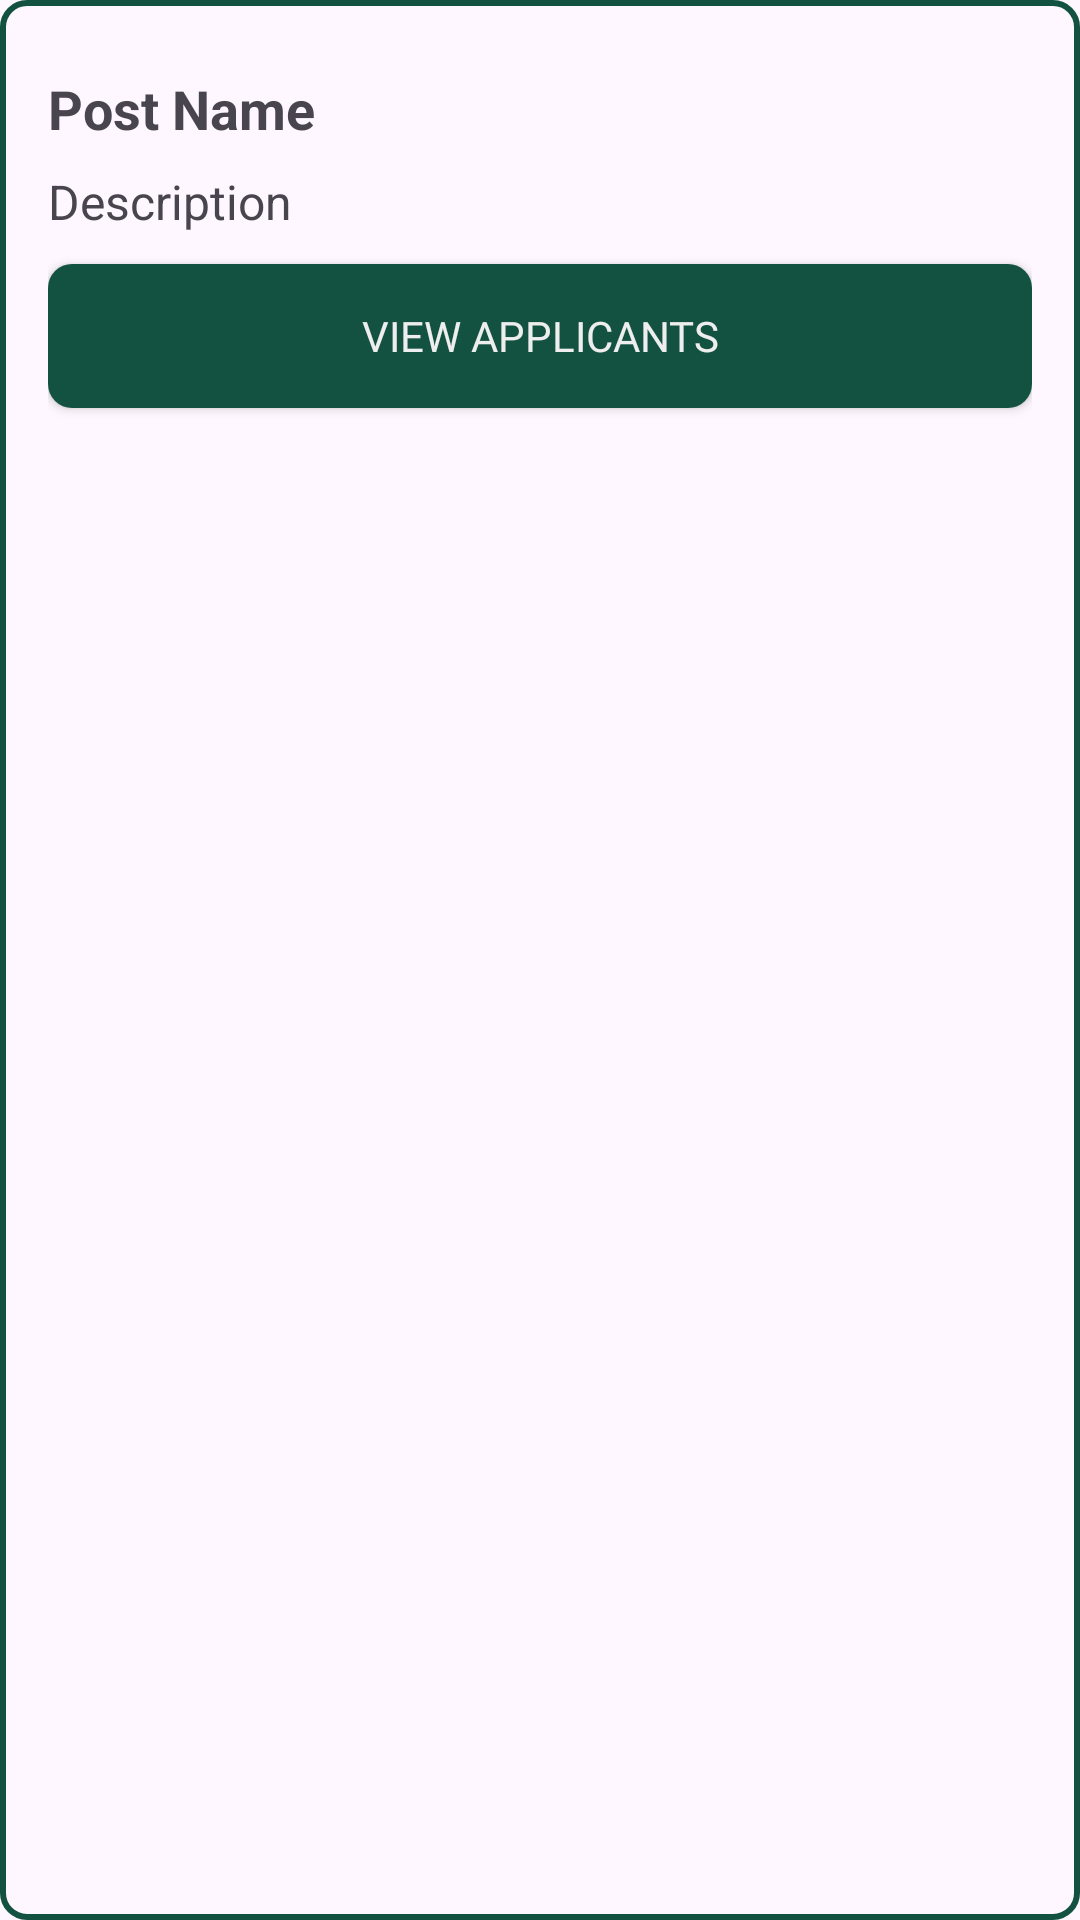

Here is an Android app screen rendered from its layout file. Give the layout XML and the strings, colors and styles it references.
<!-- AndroidManifest.xml: application theme Theme.IJoin -->
<!-- res/layout/company_post_item.xml -->
<?xml version="1.0" encoding="utf-8"?>
<LinearLayout xmlns:android="http://schemas.android.com/apk/res/android"
    android:layout_width="match_parent"
    android:layout_height="wrap_content"
    android:orientation="vertical"
    android:layout_margin="15dp"
    android:background="@drawable/border_background"
    android:padding="16dp"
    >
    
    <TextView
        android:id="@+id/post_name"
        android:layout_width="wrap_content"
        android:layout_height="wrap_content"
        android:textSize="18sp"
        android:textStyle="bold"
        android:layout_marginTop="8dp"
        android:text="Post Name" />

    
    <TextView
        android:id="@+id/post_description"
        android:layout_width="wrap_content"
        android:layout_height="wrap_content"
        android:textSize="16sp"
        android:layout_marginTop="8dp"
        android:text="Description" />
    <androidx.appcompat.widget.AppCompatButton
        android:id="@+id/view_applicants_button"
        android:layout_width="match_parent"
        android:layout_height="wrap_content"
        android:textColor="@color/white"
        android:backgroundTint="@color/bc_green"
        android:fontFamily="@font/gilroy_light"
        android:background="@drawable/rounded_button"
        android:text="View Applicants"
        android:layout_marginTop="10dp"
        />
</LinearLayout>
<!-- resources referenced by this layout -->
<resources>
  <color name="bc_green">#135240</color>
  <color name="white">#EEEEEE</color>
  <!-- drawable border_background (drawable) -->
  <shape xmlns:android="http://schemas.android.com/apk/res/android"
      android:shape="rectangle">
      <stroke
          android:width="2dp"
          android:color="@color/bc_green" /> 
      <corners android:radius="8dp" /> 
  </shape>
  <!-- drawable rounded_button (drawable) -->
  <?xml version="1.0" encoding="utf-8"?>
  <shape xmlns:android="http://schemas.android.com/apk/res/android"
      android:shape="rectangle">
      <corners android:radius="8dp" />
      <solid android:color="#135240" /> 
  </shape>
  <style name="Theme.IJoin" parent="Base.Theme.IJoin" />
  <style name="Base.Theme.IJoin" parent="Theme.Material3.DayNight.NoActionBar">
          
          
      </style>
</resources>
